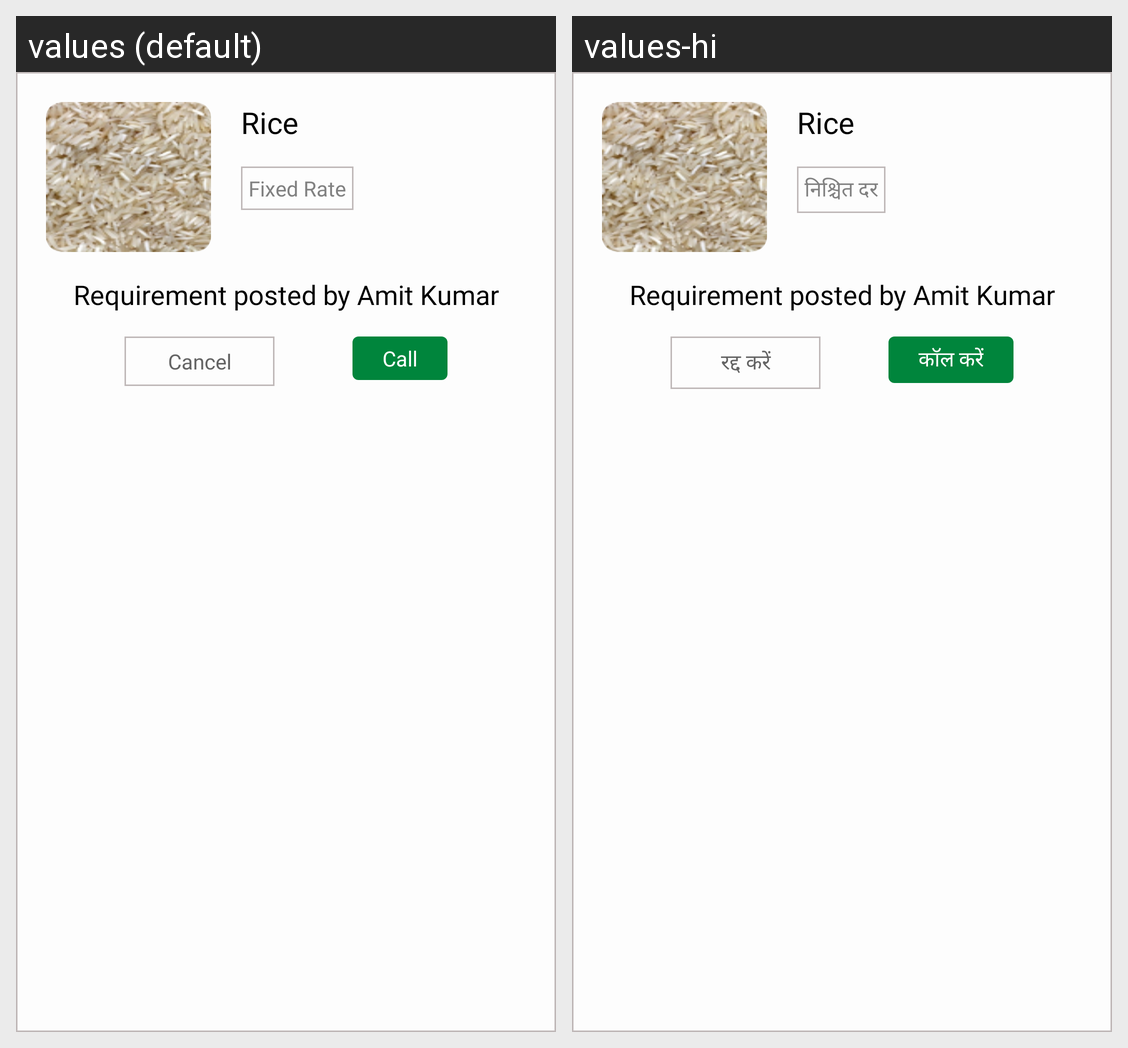

Locale-by-locale string values for the Android screen shown in this grid:
Android screen res/layout/interested_list_item.xml rendered under 2 locales, left to right: values (default), values-hi. Device: Nexus 5 (rendered at 1080×1920; each locale shown at half size, 540×960, under a caption strip naming it); theme Theme.MaterialComponents.DayNight.NoActionBar.
Strings drawn on this screen, with the default value and each locale's value (text and hints the layout hard-codes, and strings that could not be matched under every locale, appear in the picture but are not listed):

fixed_rate
  values: Fixed Rate
  values-hi: निश्चित दर

cancel
  values: Cancel
  values-hi: रद्द करें

call
  values: Call
  values-hi: कॉल करें
